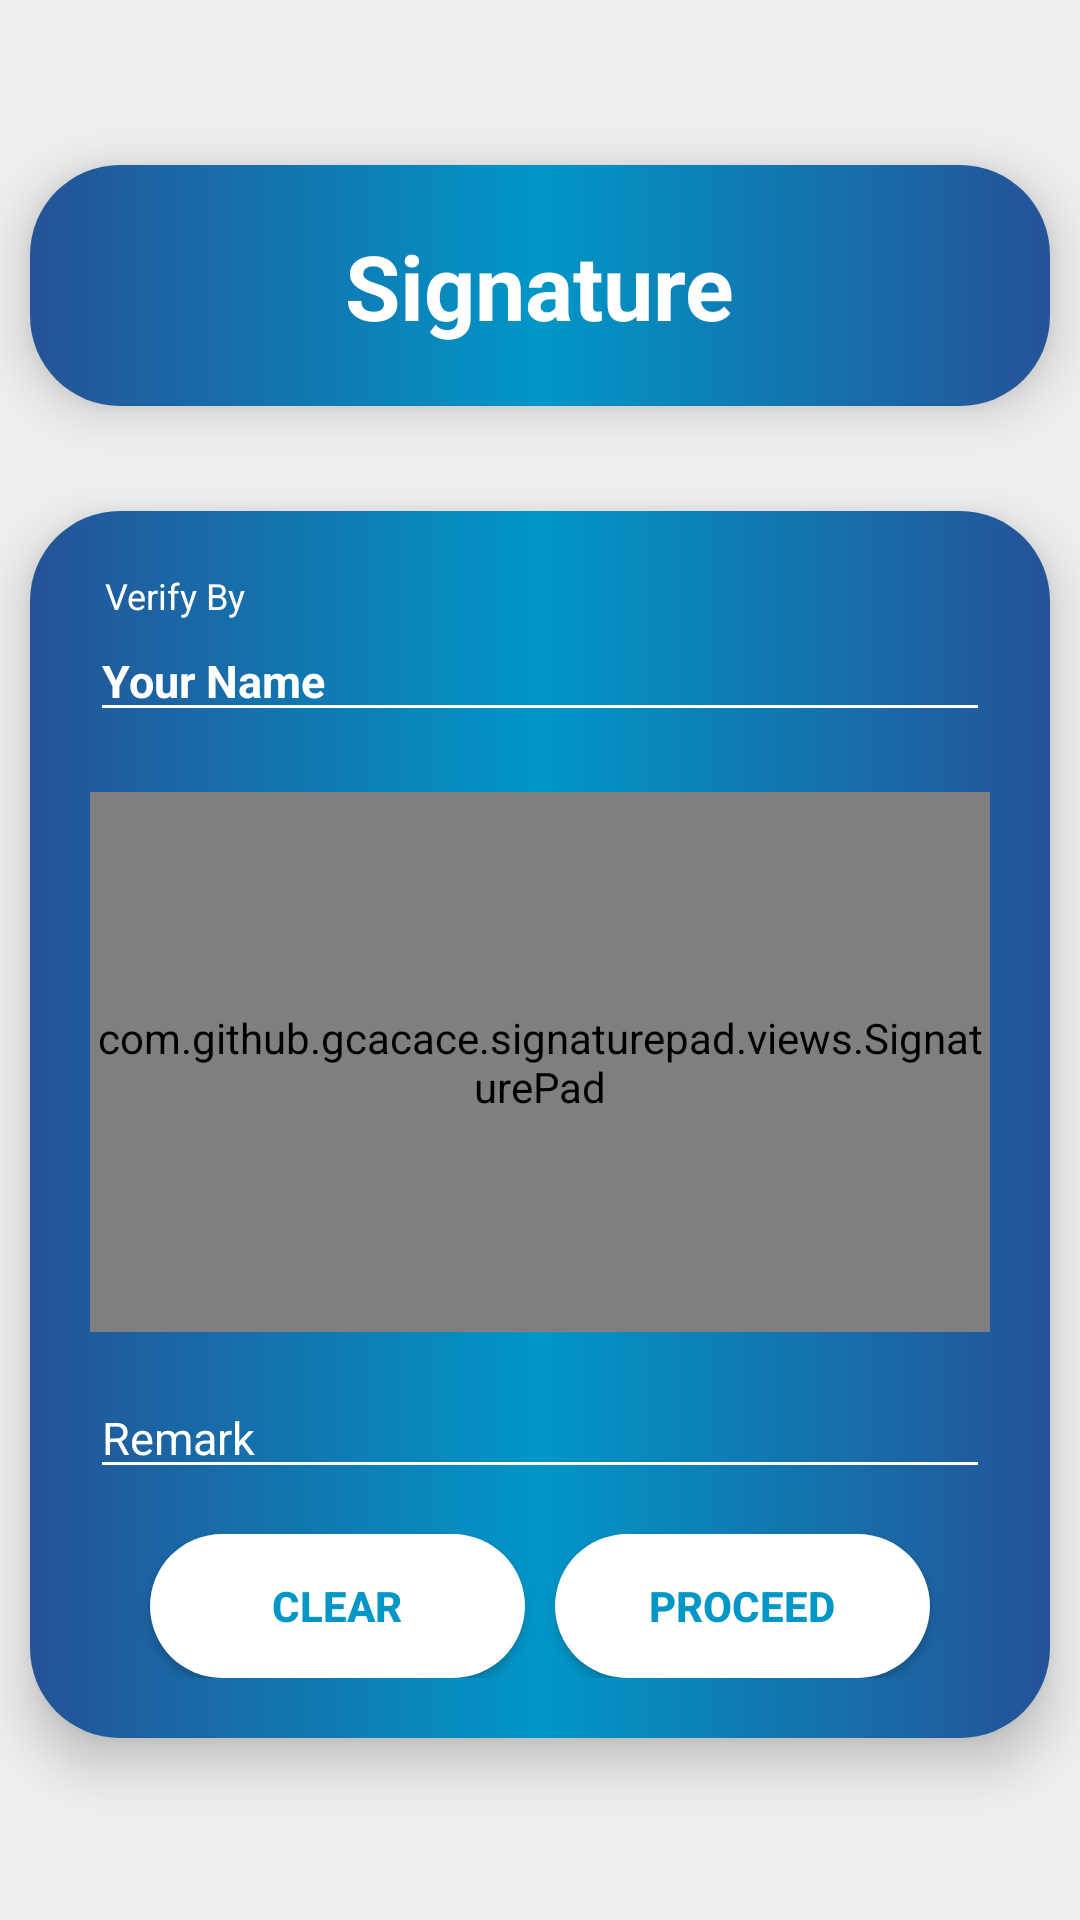

Layout XML and referenced resources for this Android screen:
<!-- AndroidManifest.xml: application theme Theme.Vitaran -->
<!-- res/layout/activity_signature.xml -->
<?xml version="1.0" encoding="utf-8"?>
<RelativeLayout xmlns:android="http://schemas.android.com/apk/res/android"
    xmlns:app="http://schemas.android.com/apk/res-auto"
    xmlns:tools="http://schemas.android.com/tools"
    android:id="@+id/main"
    android:layout_width="match_parent"
    android:layout_height="match_parent"
    android:background="#efefef"
    tools:context=".SignatureActivity">

    <RelativeLayout
        android:id="@+id/SignHeader"
        android:layout_width="match_parent"
        android:layout_height="wrap_content"
        android:layout_centerHorizontal="true"
        android:layout_marginTop="55dp"
        android:background="@drawable/gradient"
        android:layout_marginLeft="10dp"
        android:layout_marginRight="10dp"
        android:padding="20dp"
        android:elevation="10dp">

        <TextView
            android:layout_width="wrap_content"
            android:layout_height="wrap_content"
            android:layout_centerInParent="true"
            android:text="Signature"
            android:textColor="@color/white"
            android:textSize="30dp"
            android:textStyle="bold"/>

    </RelativeLayout>

    <RelativeLayout
        android:id="@+id/SignBody"
        android:layout_below="@+id/SignHeader"
        android:layout_width="match_parent"
        android:layout_height="wrap_content"
        android:layout_centerHorizontal="true"
        android:layout_marginTop="35dp"
        android:background="@drawable/gradient"
        android:layout_marginLeft="10dp"
        android:layout_marginRight="10dp"
        android:padding="20dp"
        android:elevation="10dp">

        <TextView
            android:id="@+id/Vtext"
            android:layout_width="wrap_content"
            android:layout_height="wrap_content"
            android:text="Verify By"
            android:textColor="@color/white"
            android:layout_marginLeft="5dp"
            android:textSize="12dp"/>
        
        <EditText
            android:id="@+id/Name"
            android:layout_width="match_parent"
            android:layout_height="wrap_content"
            android:layout_below="@+id/Vtext"
            android:text="Your Name"
            android:textSize="15dp"
            android:textStyle="bold"
            android:textColor="@color/white"
            android:singleLine="true"
            android:backgroundTint="@color/white"
            />

        <com.github.gcacace.signaturepad.views.SignaturePad
            android:id="@+id/SignaturePad"
            android:layout_width="match_parent"
            android:layout_height="180dp"
            android:layout_marginTop="20dp"
            android:layout_below="@+id/Name"
            android:background="@drawable/bg_signature_pad"
            app:penColor="@color/royal_blue"/>

        <EditText
            android:id="@+id/remark"
            android:layout_width="match_parent"
            android:layout_height="wrap_content"
            android:layout_below="@+id/SignaturePad"
            android:layout_marginTop="15dp"
            android:textSize="15dp"
            android:hint="Remark"
            android:textColor="@color/white"
            android:textColorHint="@color/white"
            android:singleLine="true"
            android:backgroundTint="@color/white"
            />

        <RelativeLayout
            android:id="@+id/ButtonGroup"
            android:layout_width="match_parent"
            android:layout_height="wrap_content"
            android:layout_below="@+id/remark"
            android:layout_marginTop="15dp">

            <android.widget.Button
                android:id="@+id/clearButton"
                android:layout_width="125dp"
                android:layout_height="wrap_content"
                android:background="@drawable/white_rounded_button"
                android:text="CLEAR"
                android:backgroundTint="@null"
                android:textColor="@color/royal_blue"
                android:textStyle="bold"
                android:layout_marginLeft="20dp"/>

            <android.widget.Button
                android:id="@+id/proceedButton"
                android:layout_width="125dp"
                android:layout_height="wrap_content"
                android:background="@drawable/white_rounded_button"
                android:text="PROCEED"
                android:layout_alignParentRight="true"
                android:textColor="@color/royal_blue"
                android:textStyle="bold"
                android:layout_marginRight="20dp"/>

        </RelativeLayout>

    </RelativeLayout>


</RelativeLayout>
<!-- resources referenced by this layout -->
<resources>
  <color name="royal_blue">#0096C7</color>
  <color name="white">#FFFFFFFF</color>
  <!-- drawable bg_signature_pad (drawable) -->
  <?xml version="1.0" encoding="utf-8"?>
  <shape xmlns:android="http://schemas.android.com/apk/res/android">
      <corners android:radius="12dp" />
      <solid android:color="@color/white"></solid>
  </shape>
  <!-- drawable gradient (drawable) -->
  <?xml version="1.0" encoding="utf-8"?>
  <shape xmlns:android="http://schemas.android.com/apk/res/android">
      <gradient
          android:startColor="@color/tata_blue"
          android:centerColor="#0096C7"
          android:endColor="@color/tata_blue"
          />
      <corners
          android:radius="30dp"/>
  </shape>
  <!-- drawable white_rounded_button (drawable) -->
  <?xml version="1.0" encoding="utf-8"?>
  <selector xmlns:android="http://schemas.android.com/apk/res/android">
      
      <item android:state_pressed="true">
          <shape android:shape="rectangle">
              <solid android:color="@color/tata_blue"/> 
              <corners android:radius="50dp"/>
          </shape>
      </item>
      
      <item>
          <shape android:shape="rectangle">
              <solid android:color="@color/white"/> 
              <corners android:radius="50dp"/>
          </shape>
      </item>
  </selector>
  <style name="Theme.Vitaran" parent="Base.Theme.Vitaran">
      
      <item name="android:navigationBarColor">@android:color/transparent</item>
      <item name="android:statusBarColor">@android:color/transparent</item>
      <item name="android:windowLightStatusBar">?attr/isLightTheme</item>
    </style>
  <color name="tata_blue">#255397</color>
  <style name="Base.Theme.Vitaran" parent="Theme.Material3.DayNight.NoActionBar">
          
          
      </style>
</resources>
